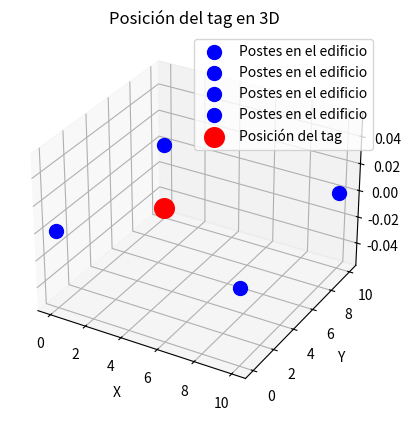

This figure's Python source:
import numpy as np
import matplotlib.pyplot as plt
from mpl_toolkits.mplot3d import Axes3D

# Función para calcular la posición del tag usando RSSI
def calcular_posicion(rssi, puntos):
    # Convertir RSSI a distancia (simplificación)
    distancias = [10 ** ((-rssi[i] - 30) / 20) for i in range(len(rssi))]  # Fórmula simple
    x = 0
    y = 0
    z = 0
    total_distancia = 0
    
    # Calcular las coordenadas
    for i in range(len(puntos)):
        peso = 1 / distancias[i] if distancias[i] != 0 else 0
        x += puntos[i][0] * peso
        y += puntos[i][1] * peso
        z += puntos[i][2] * peso
        total_distancia += peso
    
    # Normalizar las coordenadas
    if total_distancia > 0:
        x /= total_distancia
        y /= total_distancia
        z /= total_distancia
    
    return x, y, z

# Definir los puntos en el espacio (esquinas del edificio)
postes = [
    (0, 0, 0),  # Poste 1
    (0, 10, 0),  # Poste 2
    (10, 10, 0),  # Poste 3
    (10, 0, 0)   # Poste 4
]

# RSSI de cada punto (ejemplo)
rssi = [-50, -60, -55, -70]  # Valores de RSSI

# Calcular la posición del tag
posicion = calcular_posicion(rssi, postes)

# Graficar
fig = plt.figure()
ax = fig.add_subplot(111, projection='3d')

# Graficar los puntos del edificio
for punto in postes:
    ax.scatter(*punto, color='blue', s=100, label='Postes en el edificio')

# Graficar la posición del tag
ax.scatter(*posicion, color='red', s=200, label='Posición del tag')

# Etiquetas y título
ax.set_xlabel('X')
ax.set_ylabel('Y')
ax.set_zlabel('Z')
ax.set_title('Posición del tag en 3D')
ax.legend()

plt.show()
